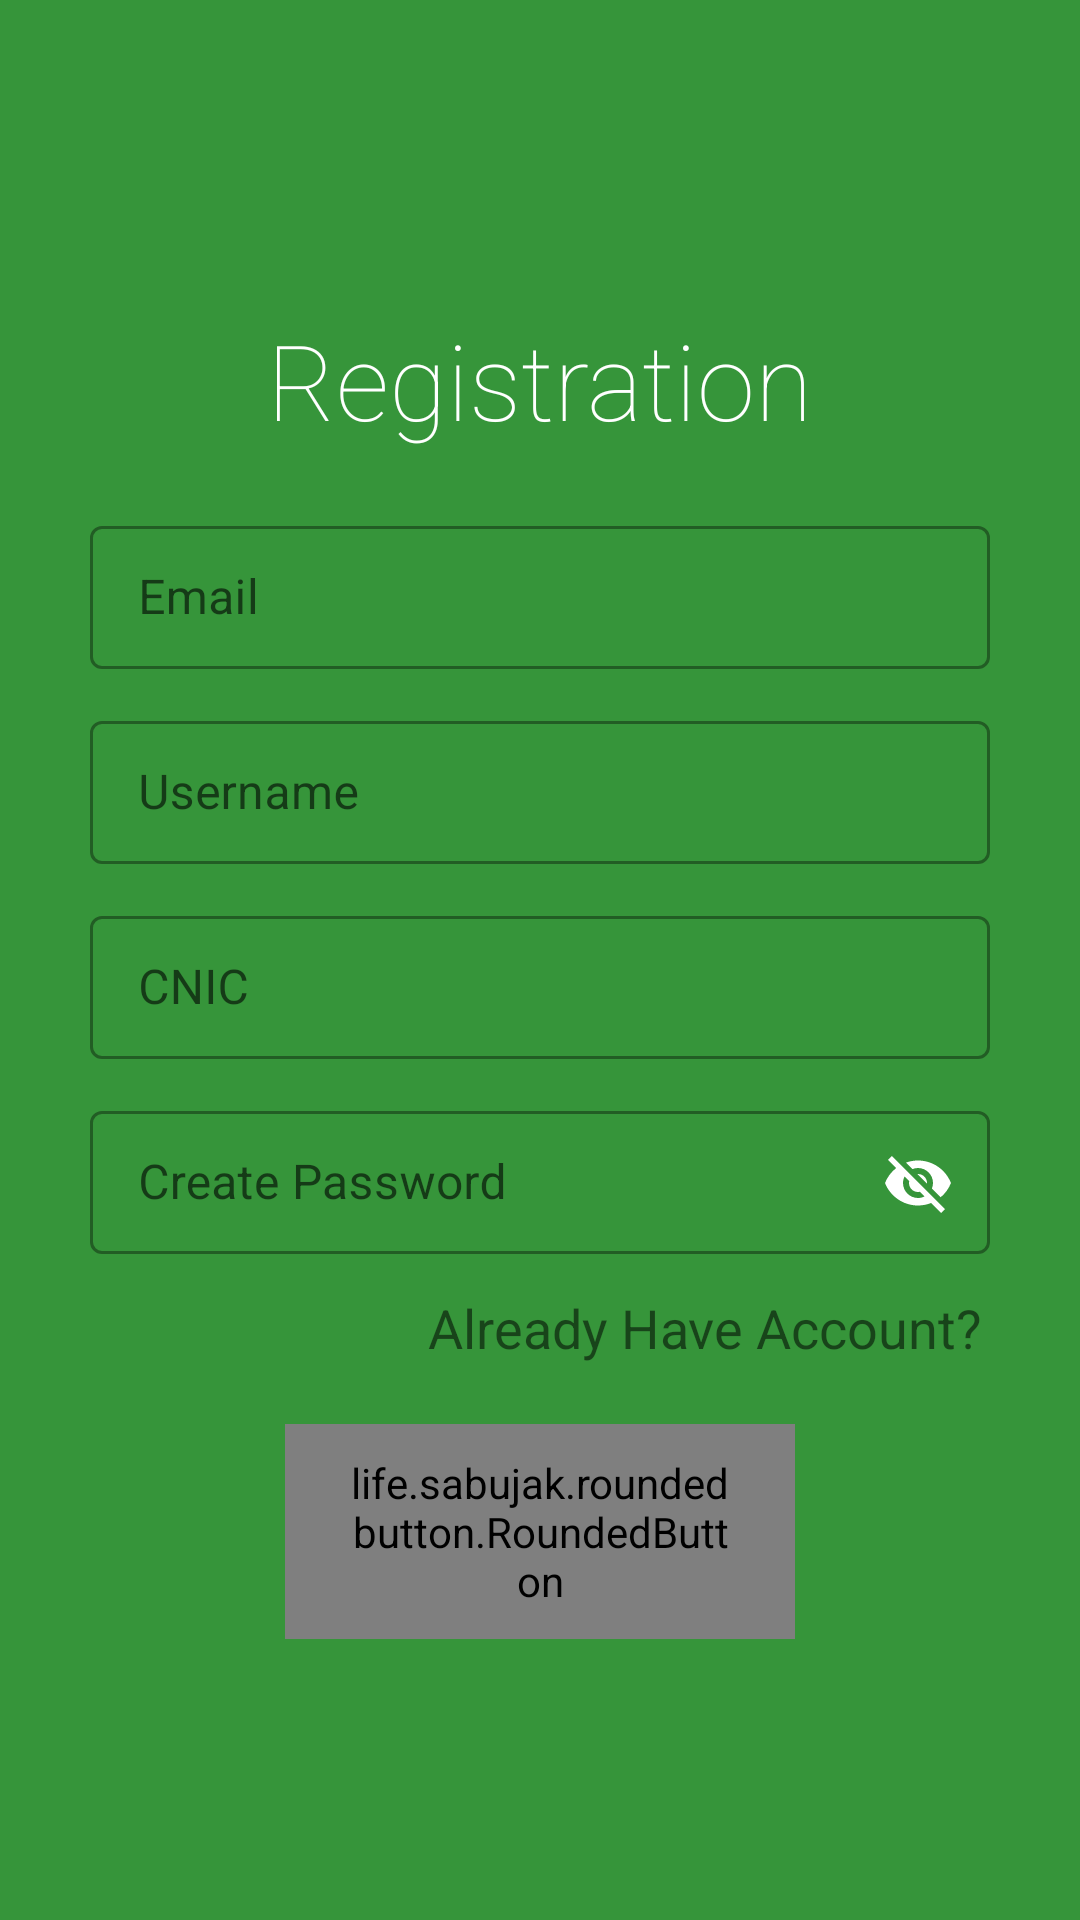

Produce the Android XML layout that renders to this screen, including the resource entries it uses.
<!-- AndroidManifest.xml: application theme Theme.GarbageManagementSystem -->
<!-- res/layout/activity_registration_user.xml -->
<?xml version="1.0" encoding="utf-8"?>
<LinearLayout xmlns:android="http://schemas.android.com/apk/res/android"
    xmlns:app="http://schemas.android.com/apk/res-auto"
    xmlns:tools="http://schemas.android.com/tools"
    android:layout_width="match_parent"
    android:layout_height="match_parent"
    android:orientation="vertical"
    android:background="@color/app_background"
    tools:context=".LogInStuff.RegistrationUser">

    <LinearLayout
        android:layout_margin="10dp"
        android:orientation="vertical"
        android:gravity="center"
        android:layout_width="match_parent"
        android:layout_height="match_parent">

        <TextView
            android:layout_marginTop="10dp"
            android:layout_gravity="center"
            android:textColor="@color/white"
            android:text="@string/registration"
            android:textSize="35sp"
            android:fontFamily="sans-serif-thin"
            android:layout_marginBottom="20dp"
            android:layout_width="wrap_content"
            android:layout_height="wrap_content"/>


        <com.google.android.material.textfield.TextInputLayout
            style="@style/Widget.MaterialComponents.TextInputLayout.OutlinedBox.Dense"
            android:layout_width="300dp"
            android:layout_height="wrap_content"
            android:layout_marginBottom="12dp"
            android:hint="@string/email"
            app:endIconMode="clear_text"
            app:endIconTint="@color/white">

            <com.google.android.material.textfield.TextInputEditText
                android:layout_width="match_parent"
                android:layout_height="wrap_content" />

        </com.google.android.material.textfield.TextInputLayout>

        <com.google.android.material.textfield.TextInputLayout
            style="@style/Widget.MaterialComponents.TextInputLayout.OutlinedBox.Dense"
            android:layout_width="300dp"
            android:layout_height="wrap_content"
            android:layout_marginBottom="12dp"
            android:hint="@string/username"
            app:endIconMode="clear_text"
            app:endIconTint="@color/white">

            <com.google.android.material.textfield.TextInputEditText
                android:layout_width="match_parent"
                android:layout_height="wrap_content" />

        </com.google.android.material.textfield.TextInputLayout>

        <com.google.android.material.textfield.TextInputLayout
            style="@style/Widget.MaterialComponents.TextInputLayout.OutlinedBox.Dense"
            android:layout_width="300dp"
            android:layout_height="wrap_content"
            android:layout_marginBottom="12dp"
            android:hint="@string/cnic"
            app:endIconMode="clear_text"
            app:endIconTint="@color/white">

            <com.google.android.material.textfield.TextInputEditText
                android:layout_width="match_parent"
                android:layout_height="wrap_content" />

        </com.google.android.material.textfield.TextInputLayout>

        <com.google.android.material.textfield.TextInputLayout
            style="@style/Widget.MaterialComponents.TextInputLayout.OutlinedBox.Dense"
            android:layout_width="300dp"
            android:layout_height="wrap_content"
            android:layout_marginBottom="12dp"
            android:hint="@string/password"
            app:endIconMode="password_toggle"
            app:endIconTint="@color/white">

            <com.google.android.material.textfield.TextInputEditText
                android:layout_width="match_parent"
                android:layout_height="wrap_content" />

        </com.google.android.material.textfield.TextInputLayout>

        <TextView
            android:id="@+id/alreadyAccount"
            android:text="@string/already_have_account"
            android:layout_marginLeft="55dp"
            android:textSize="18sp"
            android:layout_width="wrap_content"
            android:layout_height="wrap_content"/>


        <life.sabujak.roundedbutton.RoundedButton
            android:id="@+id/registered"
            android:layout_marginTop="20dp"
            android:layout_width="170dp"
            android:layout_height="wrap_content"
            android:gravity="center"
            android:paddingLeft="20dp"
            android:paddingRight="20dp"
            android:paddingTop="10dp"
            android:paddingBottom="10dp"
            android:textSize="24sp"
            android:text="@string/register"
            android:textColor="@color/button_text_color"
            app:buttonGradientStartColor="#CAE4CB"
            app:buttonGradientEndColor="@color/button_color"
            app:buttonCornerRadius="50dp"
            />


    </LinearLayout>

</LinearLayout>
<!-- resources referenced by this layout -->
<resources>
  <color name="app_background">#36953A</color>
  <color name="button_color">#FDD835</color>
  <color name="button_text_color">#494545</color>
  <color name="white">#FFFFFFFF</color>
  <string name="already_have_account">Already Have Account?</string>
  <string name="cnic">CNIC</string>
  <string name="email">Email</string>
  <string name="password">Create Password</string>
  <string name="register">Register</string>
  <string name="registration">Registration</string>
  <string name="username">Username</string>
  <style name="Theme.GarbageManagementSystem" parent="Theme.MaterialComponents.DayNight.NoActionBar">
          
          <item name="colorPrimary">@color/lighter_greenish</item>
          <item name="colorPrimaryVariant">@color/greenish</item>
          <item name="colorOnPrimary">@color/white</item>
          
          <item name="colorSecondary">@color/teal_200</item>
          <item name="colorSecondaryVariant">@color/teal_700</item>
          <item name="colorOnSecondary">@color/white</item>
          
          <item name="android:statusBarColor" tools:targetApi="l">?attr/colorPrimaryVariant</item>
  
          <item name="android:windowDisablePreview">true</item>
      </style>
  <color name="lighter_greenish">#42BD48</color>
  <color name="greenish">#307E34</color>
  <color name="teal_200">#FF03DAC5</color>
  <color name="teal_700">#FF018786</color>
</resources>
